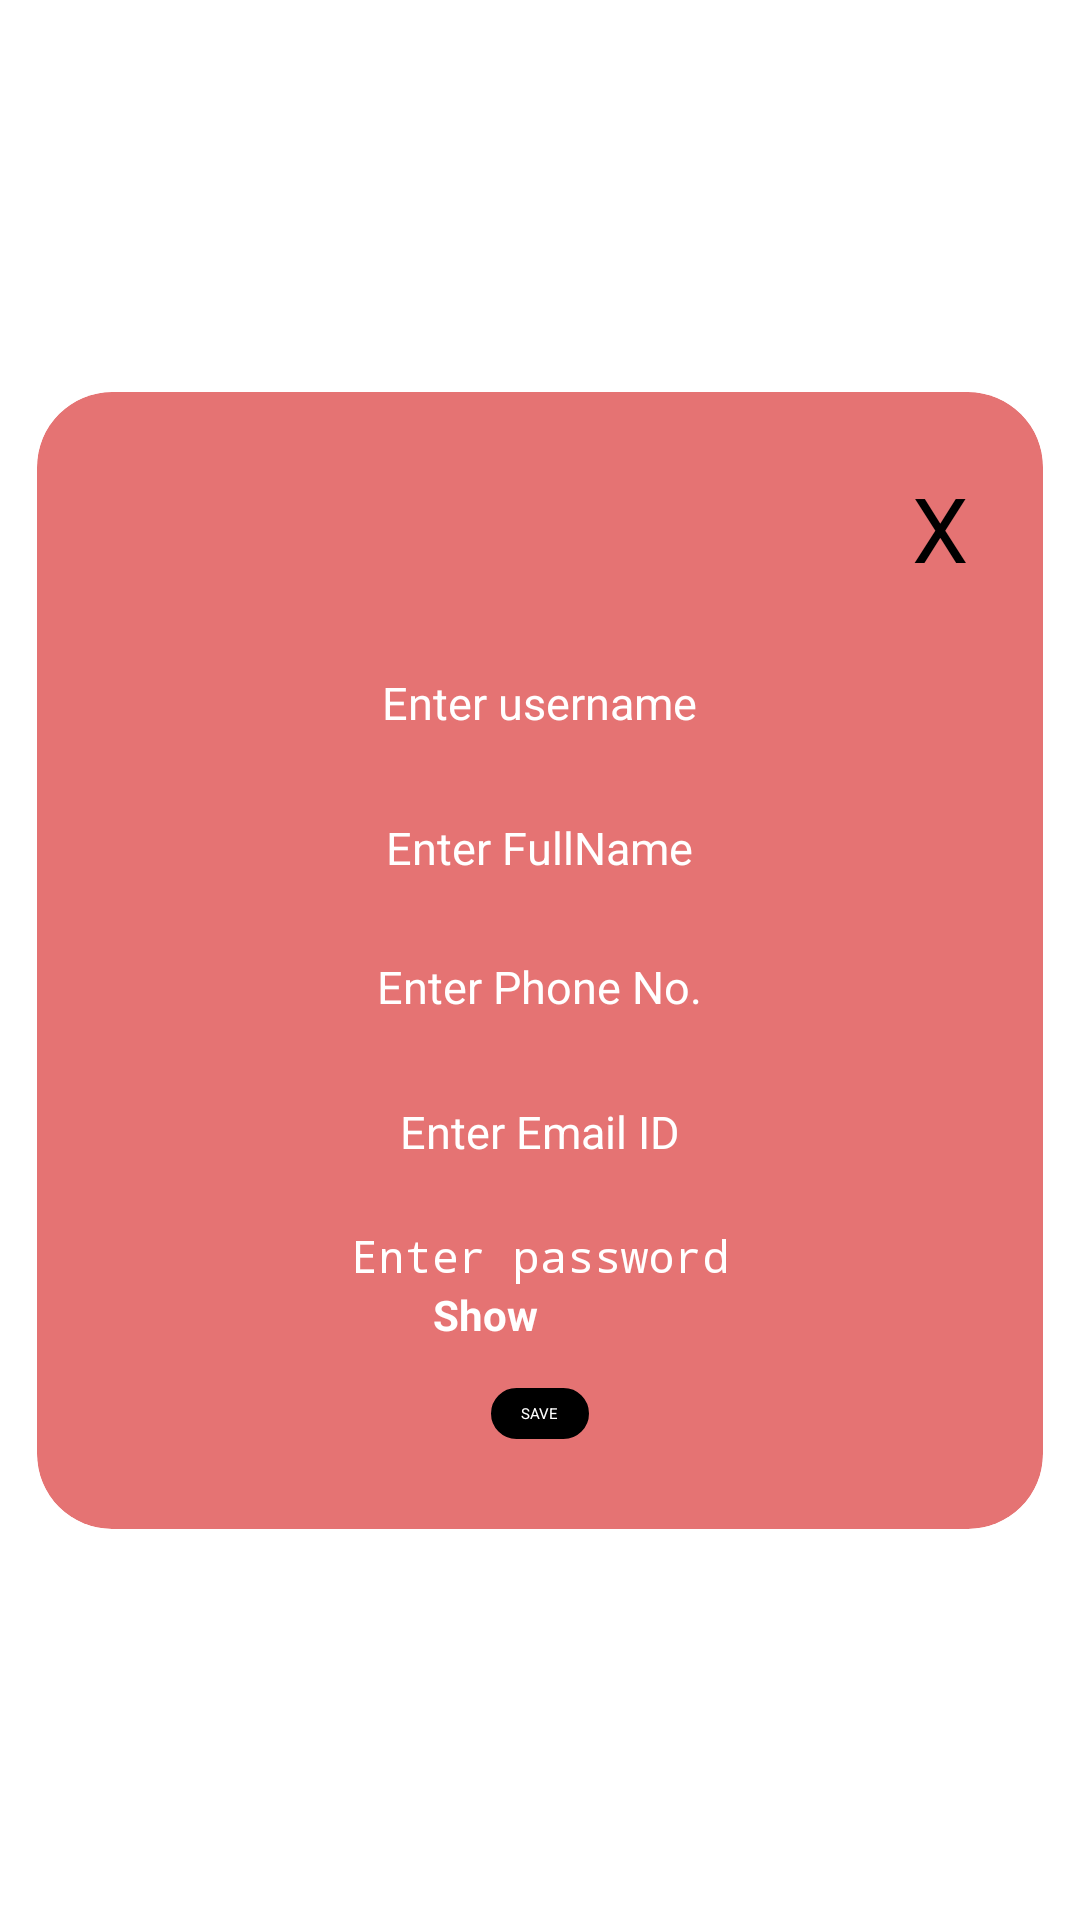

Android layout source for this screen:
<!-- AndroidManifest.xml: application theme Theme.FirstScreen -->
<!-- res/layout/activity_addhouse.xml -->
<?xml version="1.0" encoding="utf-8"?>
<androidx.constraintlayout.widget.ConstraintLayout xmlns:android="http://schemas.android.com/apk/res/android"
    xmlns:app="http://schemas.android.com/apk/res-auto"
    xmlns:tools="http://schemas.android.com/tools"
    android:layout_width="match_parent"
    android:layout_height="match_parent">
    <androidx.cardview.widget.CardView
        android:layout_width="350dp"
        android:layout_height="wrap_content"
        app:layout_constraintTop_toTopOf="parent"
        app:layout_constraintBottom_toBottomOf="parent"
        app:layout_constraintEnd_toEndOf="parent"
        app:layout_constraintStart_toStartOf="parent"
        android:layout_margin="20sp"
        android:backgroundTint="#E57373"
        android:elevation="40dp"
        app:cardCornerRadius="25dp"
        app:cardUseCompatPadding="true">
        <androidx.appcompat.widget.LinearLayoutCompat
            android:layout_width="match_parent"
            android:layout_height="match_parent"
            android:orientation="vertical"
            >
            <TextView
                android:layout_width="match_parent"
                android:layout_height="wrap_content"
                android:layout_marginTop="25dp"
                android:layout_marginEnd="25dp"
                android:text="X"
                android:id="@+id/close"
                android:textSize="30sp"
                android:gravity="end"/>
            <EditText
                android:hint="Enter username"
                android:id="@+id/userName"
                android:layout_width="wrap_content"
                android:layout_height="wrap_content"
                android:textAlignment="center"
                android:textSize="15sp"
                android:inputType="textPersonName"
                android:layout_marginTop="28dp"
                android:paddingLeft="50dp"
                android:paddingStart="50dp"
                android:paddingEnd="50dp"
                android:textIsSelectable="true"
                android:layout_gravity="center_horizontal"
                android:paddingRight="50dp"
                android:textColorHint="@color/white"
                />
            <EditText
                android:hint="Enter FullName"
                android:id="@+id/full"
                android:layout_width="wrap_content"
                android:layout_height="wrap_content"
                android:textSize="15sp"
                android:textAlignment="center"
                android:inputType="textPersonName"
                android:layout_gravity="center_horizontal"
                android:layout_marginTop="28dp"
                android:paddingLeft="50dp"
                android:paddingStart="50dp"
                android:textIsSelectable="true"
                android:paddingEnd="50dp"
                android:paddingRight="50dp"
                android:textColorHint="@color/white"/>
            <EditText
                android:hint="Enter Phone No."
                android:id="@+id/phone"
                android:layout_width="wrap_content"
                android:layout_height="wrap_content"
                android:textSize="15sp"
                android:textAlignment="center"
                android:inputType="textPersonName"
                android:textIsSelectable="true"
                android:layout_gravity="center_horizontal"
                android:layout_marginTop="26dp"
                android:paddingLeft="50dp"
                android:paddingStart="50dp"
                android:paddingEnd="50dp"
                android:paddingRight="50dp"
                android:textColorHint="@color/white"/>
            <EditText
                android:hint="Enter Email ID"
                android:id="@+id/email"
                android:layout_width="wrap_content"
                android:layout_height="wrap_content"
                android:textSize="15sp"
                android:textAlignment="center"
                android:inputType="textPersonName"
                android:layout_gravity="center_horizontal"
                android:layout_marginTop="28dp"
                android:paddingLeft="50dp"
                android:paddingStart="50dp"
                android:textIsSelectable="true"
                android:paddingEnd="50dp"
                android:paddingRight="50dp"
                android:textColorHint="@color/white"/>
            <EditText
                android:hint="Enter password"
                android:layout_width="wrap_content"
                android:layout_height="wrap_content"
                android:textSize="15sp"
                android:id="@+id/password"
                android:textAlignment="center"
                android:layout_gravity="center_horizontal"
                android:inputType="textPassword"
                android:layout_marginTop="21dp"
                android:paddingLeft="50dp"
                android:paddingStart="50dp"
                android:paddingEnd="50dp"
                android:textIsSelectable="true"
                android:paddingRight="50dp"
                android:textColorHint="@color/white"/>
            <androidx.appcompat.widget.LinearLayoutCompat
                android:layout_width="match_parent"
                android:layout_height="wrap_content"
                android:layout_gravity="center_horizontal"
                android:orientation="horizontal">
                <CheckBox
                    android:layout_width="wrap_content"
                    android:id="@+id/show"
                    android:layout_height="wrap_content"
                    android:layout_marginStart="130dp"/>
                <TextView
                    android:layout_width="0dp"
                    android:layout_height="wrap_content"
                    android:layout_weight="1"
                    android:text="Show"
                    android:layout_marginStart="2dp"
                    android:textSize="14sp"
                    android:textStyle="bold"
                    android:textColor="@color/white"/>

            </androidx.appcompat.widget.LinearLayoutCompat>
            <Button
                android:layout_width="wrap_content"
                android:layout_height="wrap_content"
                android:background="@drawable/buttontype"
                android:layout_gravity="center_horizontal"
                android:layout_marginTop="15dp"
                android:text="SAVE"
                android:id="@+id/save"
                android:textColor="@color/white"
                />
            <androidx.appcompat.widget.LinearLayoutCompat
                android:layout_width="match_parent"
                android:layout_height="wrap_content"
                android:orientation="horizontal"
                android:layout_marginTop="10dp"
                android:layout_marginBottom="20dp"
                >
            </androidx.appcompat.widget.LinearLayoutCompat>
        </androidx.appcompat.widget.LinearLayoutCompat>
    </androidx.cardview.widget.CardView>


</androidx.constraintlayout.widget.ConstraintLayout>
<!-- resources referenced by this layout -->
<resources>
  <!-- drawable buttontype (drawable) -->
  <?xml version="1.0" encoding="utf-8"?>
  <shape xmlns:android="http://schemas.android.com/apk/res/android">
      <stroke android:width="2dp" android:color="@color/black"/>
      <corners android:radius="20dp"/>
      <solid android:color="@color/black"/>
      <padding android:top="5dp" android:right="10dp" android:left="10dp" android:bottom="5dp"/>
  </shape>
  <!-- not gathered from this repository: default colours our renderer supplied (Android Studio template values) -->
  <color name="black">#FF000000</color>
  <color name="white">#FFFFFFFF</color>
</resources>
